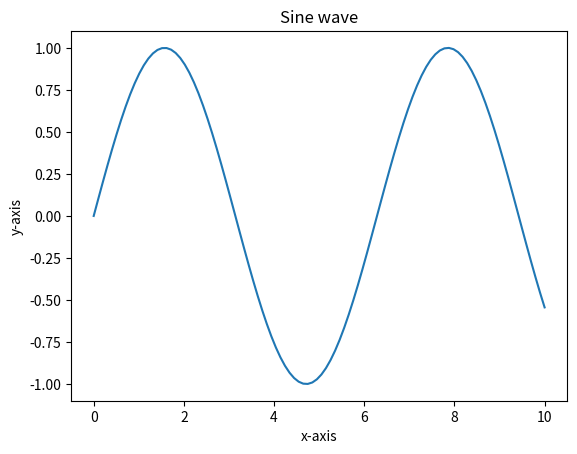

This figure's Python source:
import numpy as np
import matplotlib.pyplot as plt

# Generate some data
x = np.linspace(0, 10, 100)
y = np.sin(x)

# Create the plot
plt.plot(x, y)

# Add labels and title
plt.xlabel("x-axis")
plt.ylabel("y-axis")
plt.title("Sine wave")

# Show the plot
plt.show()